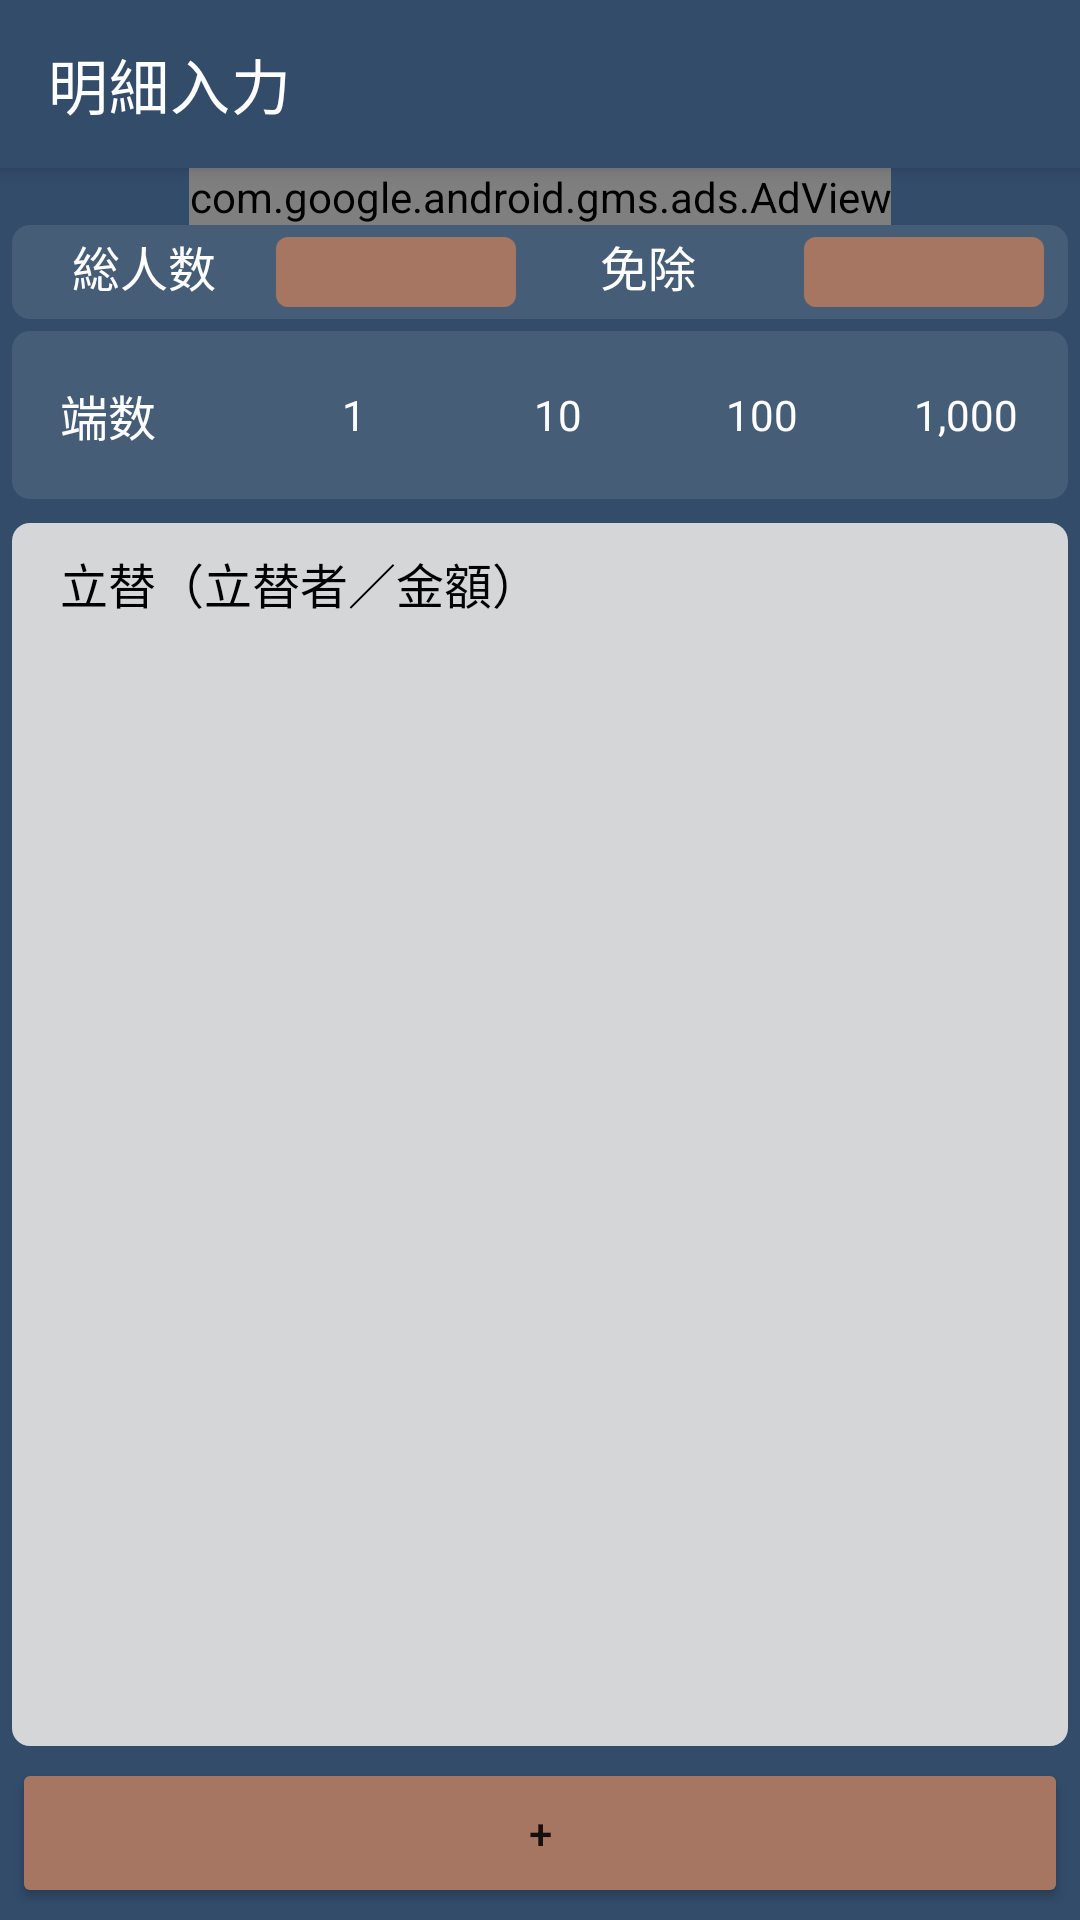

Write the Android layout XML for this screen, with the resource values it uses.
<!-- AndroidManifest.xml: application theme DutchPayCalc -->
<!-- res/layout/activity_main.xml -->
<?xml version="1.0" encoding="utf-8"?>
<RelativeLayout xmlns:android="http://schemas.android.com/apk/res/android"
    xmlns:app="http://schemas.android.com/apk/res-auto"
    xmlns:tools="http://schemas.android.com/tools"
    android:layout_width="match_parent"
    android:layout_height="match_parent"
    tools:context=".MainActivity">

    <com.google.android.material.appbar.MaterialToolbar
        android:id="@+id/tool_bar_main"
        app:title="明細入力"
        android:layout_width="match_parent"
        android:layout_height="?attr/actionBarSize"
        android:layout_alignParentTop="true"
        style="@style/Widget.MaterialComponents.Toolbar.Primary"/>

    <com.google.android.gms.ads.AdView
        xmlns:ads="http://schemas.android.com/apk/res-auto"
        android:id="@+id/main_adView"
        android:layout_width="wrap_content"
        android:layout_height="wrap_content"
        android:layout_centerHorizontal="true"
        android:layout_below="@id/tool_bar_main"
        ads:adSize="BANNER"
        ads:adUnitId="ca-app-pub-3940256099942544/6300978111">

    </com.google.android.gms.ads.AdView>
    <LinearLayout
        android:id="@+id/top_ll"
        android:layout_width="match_parent"
        android:layout_height="wrap_content"
        android:layout_below="@id/main_adView"
        android:background="?attr/colorPrimary"
        android:orientation="vertical">

        <LinearLayout
            style="@style/main_ll_head"
            android:layout_marginHorizontal="4dp"
            android:layout_marginBottom="4dp">

            <LinearLayout
                style="@style/main_ll_detail"
                android:layout_marginHorizontal="4dp"
                android:layout_marginBottom="4dp">

                <TextView
                    style="@style/tv_main"
                    android:text="@string/all_people"></TextView>

                <EditText
                    android:id="@+id/all_people_et"
                    style="@style/main_et_digit"
                    android:layout_width="match_parent"
                    android:layout_height="match_parent"
                    android:layout_marginHorizontal="4dp"
                    android:layout_marginTop="4dp"></EditText>
            </LinearLayout>

            <LinearLayout
                style="@style/main_ll_detail"
                android:layout_marginHorizontal="4dp"
                android:layout_marginBottom="4dp">

                <TextView
                    style="@style/tv_main"
                    android:text="@string/ignore_people"></TextView>

                <EditText
                    android:id="@+id/ignore_people_et"
                    style="@style/main_et_digit"
                    android:layout_width="match_parent"
                    android:layout_height="match_parent"
                    android:layout_marginHorizontal="4dp"
                    android:layout_marginTop="4dp"></EditText>
            </LinearLayout>
        </LinearLayout>

        <LinearLayout
            style="@style/main_ll_head"
            android:layout_marginHorizontal="4dp"
            android:layout_marginBottom="4dp">

            <TextView
                style="@style/tv_main"
                android:text="@string/fraction_price"></TextView>

            <RadioGroup
                android:id="@+id/rg_fraction"
                android:layout_width="match_parent"
                android:layout_height="match_parent"
                android:orientation="horizontal">

                <RadioButton
                    android:id="@+id/rb_c_1"
                    style="@style/category_radio"
                    android:background="@drawable/rg_ct"
                    android:text="@string/radio_1" />

                <RadioButton
                    android:id="@+id/rb_c_2"
                    style="@style/category_radio"
                    android:background="@drawable/rg_ct"
                    android:text="@string/radio_10" />

                <RadioButton
                    android:id="@+id/rb_c_3"
                    style="@style/category_radio"
                    android:background="@drawable/rg_ct"
                    android:text="@string/radio_100" />


                <RadioButton
                    android:id="@+id/rb_c_4"
                    style="@style/category_radio"
                    android:background="@drawable/rg_ct"
                    android:text="@string/radio_1000" />

            </RadioGroup>

        </LinearLayout>
    </LinearLayout>

    <LinearLayout
        android:id="@+id/mid_ll"
        android:layout_width="match_parent"
        android:layout_height="wrap_content"
        android:layout_above="@+id/detail_plus_bt"
        android:layout_below="@+id/top_ll"
        android:layout_margin="4dp"
        android:background="@drawable/ll_bottom_round"
        android:orientation="vertical">

        <TextView
            style="@style/tv_headline"
            android:text="@string/all_detail" />

        <ListView
            android:id="@+id/item_lv"
            android:layout_width="match_parent"
            android:layout_height="wrap_content"
            android:layout_marginHorizontal="4dp"
            android:scrollbars="vertical"></ListView>

    </LinearLayout>

    <Button
        android:id="@+id/detail_plus_bt"
        android:layout_width="match_parent"
        android:layout_height="50dp"
        android:layout_alignParentBottom="true"
        android:layout_marginHorizontal="4dp"
        android:layout_marginBottom="4dp"
        android:backgroundTint="@color/theme_c4"
        android:text="+"></Button>

    <FrameLayout
        android:id="@+id/container"
        android:layout_width="match_parent"
        android:layout_height="match_parent"></FrameLayout>

</RelativeLayout>
<!-- resources referenced by this layout -->
<resources>
  <color name="theme_c4">#a67662</color>
  <!-- drawable ll_bottom_round (drawable) -->
  <?xml version="1.0" encoding="utf-8"?>
  <shape xmlns:android="http://schemas.android.com/apk/res/android">
      
      <solid android:color="@color/theme_c1" />
  
      
      <corners android:radius="6dp" />
  </shape>
  <string name="all_detail">立替（立替者／金額）</string>
  <string name="all_people">総人数</string>
  <string name="fraction_price">端数</string>
  <string name="ignore_people">免除</string>
  <string name="radio_1">1</string>
  <string name="radio_10">10</string>
  <string name="radio_100">100</string>
  <string name="radio_1000">1,000</string>
  <style name="main_et_digit">
          <item name="android:digits">"0123456789"</item>
          <item name="android:background">@drawable/et_round</item>
          <item name="android:textSize">16dp</item>
          <item name="android:textColor">@color/white</item>
          <item name="android:inputType">number</item>
          <item name="android:maxLength">5</item>
          <item name="android:selectAllOnFocus">true</item>
          <item name="android:paddingLeft">16dp</item>
      </style>
  <style name="main_ll_detail">
          <item name="android:layout_width">0dp</item>
          <item name="android:layout_weight">1</item>
          <item name="android:layout_height">match_parent</item>
          <item name="android:orientation">horizontal</item>
          <item name="android:background">@drawable/tv_round</item>
      </style>
  <style name="main_ll_head">
          <item name="android:layout_width">match_parent</item>
          <item name="android:layout_height">0dp</item>
          <item name="android:layout_weight">1</item>
          <item name="android:orientation">horizontal</item>
          <item name="android:background">@drawable/tv_round</item>
      </style>
  <style name="tv_headline">
          <item name="android:layout_width">match_parent</item>
          <item name="android:layout_height">40dp</item>
          <item name="android:textSize">16dp</item>
          <item name="android:paddingLeft">16dp</item>
          <item name="android:gravity">center_vertical</item>
          <item name="android:textColor">@color/black</item>
      </style>
  <style name="tv_main">
          <item name="android:layout_width">80dp</item>
          <item name="android:layout_height">match_parent</item>
          <item name="android:textSize">16dp</item>
          <item name="android:paddingLeft">16dp</item>
          <item name="android:gravity">center_vertical</item>
          <item name="android:textColor">@color/white</item>
      </style>
  <color name="theme_c1">#d4d6d7</color>
  <color name="theme_c2_2">#465d78</color>
  <color name="white">#FFFFFF</color>
  <!-- drawable et_round (drawable) -->
  <?xml version="1.0" encoding="utf-8"?>
  <selector xmlns:android="http://schemas.android.com/apk/res/android">
      <item>
  
          <shape android:shape="rectangle">
              <corners
                  android:topLeftRadius="4dp"
                  android:topRightRadius="4dp"
                  android:bottomLeftRadius="4dp"
                  android:bottomRightRadius="4dp"
                  />
              <solid android:color="@color/theme_c4" />
          </shape>
      </item>
  </selector>
  <!-- drawable tv_round (drawable) -->
  <?xml version="1.0" encoding="utf-8"?>
  <shape xmlns:android="http://schemas.android.com/apk/res/android">
      
      <solid android:color="@color/theme_c2_2" />
  
      
      <corners android:radius="6dp" />
  </shape>
  <color name="black">#FF000000</color>
  <color name="theme_c2">#324c6a</color>
  <color name="theme_c3">#6c5b71</color>
  <color name="theme_a4">#cba43b</color>
</resources>
